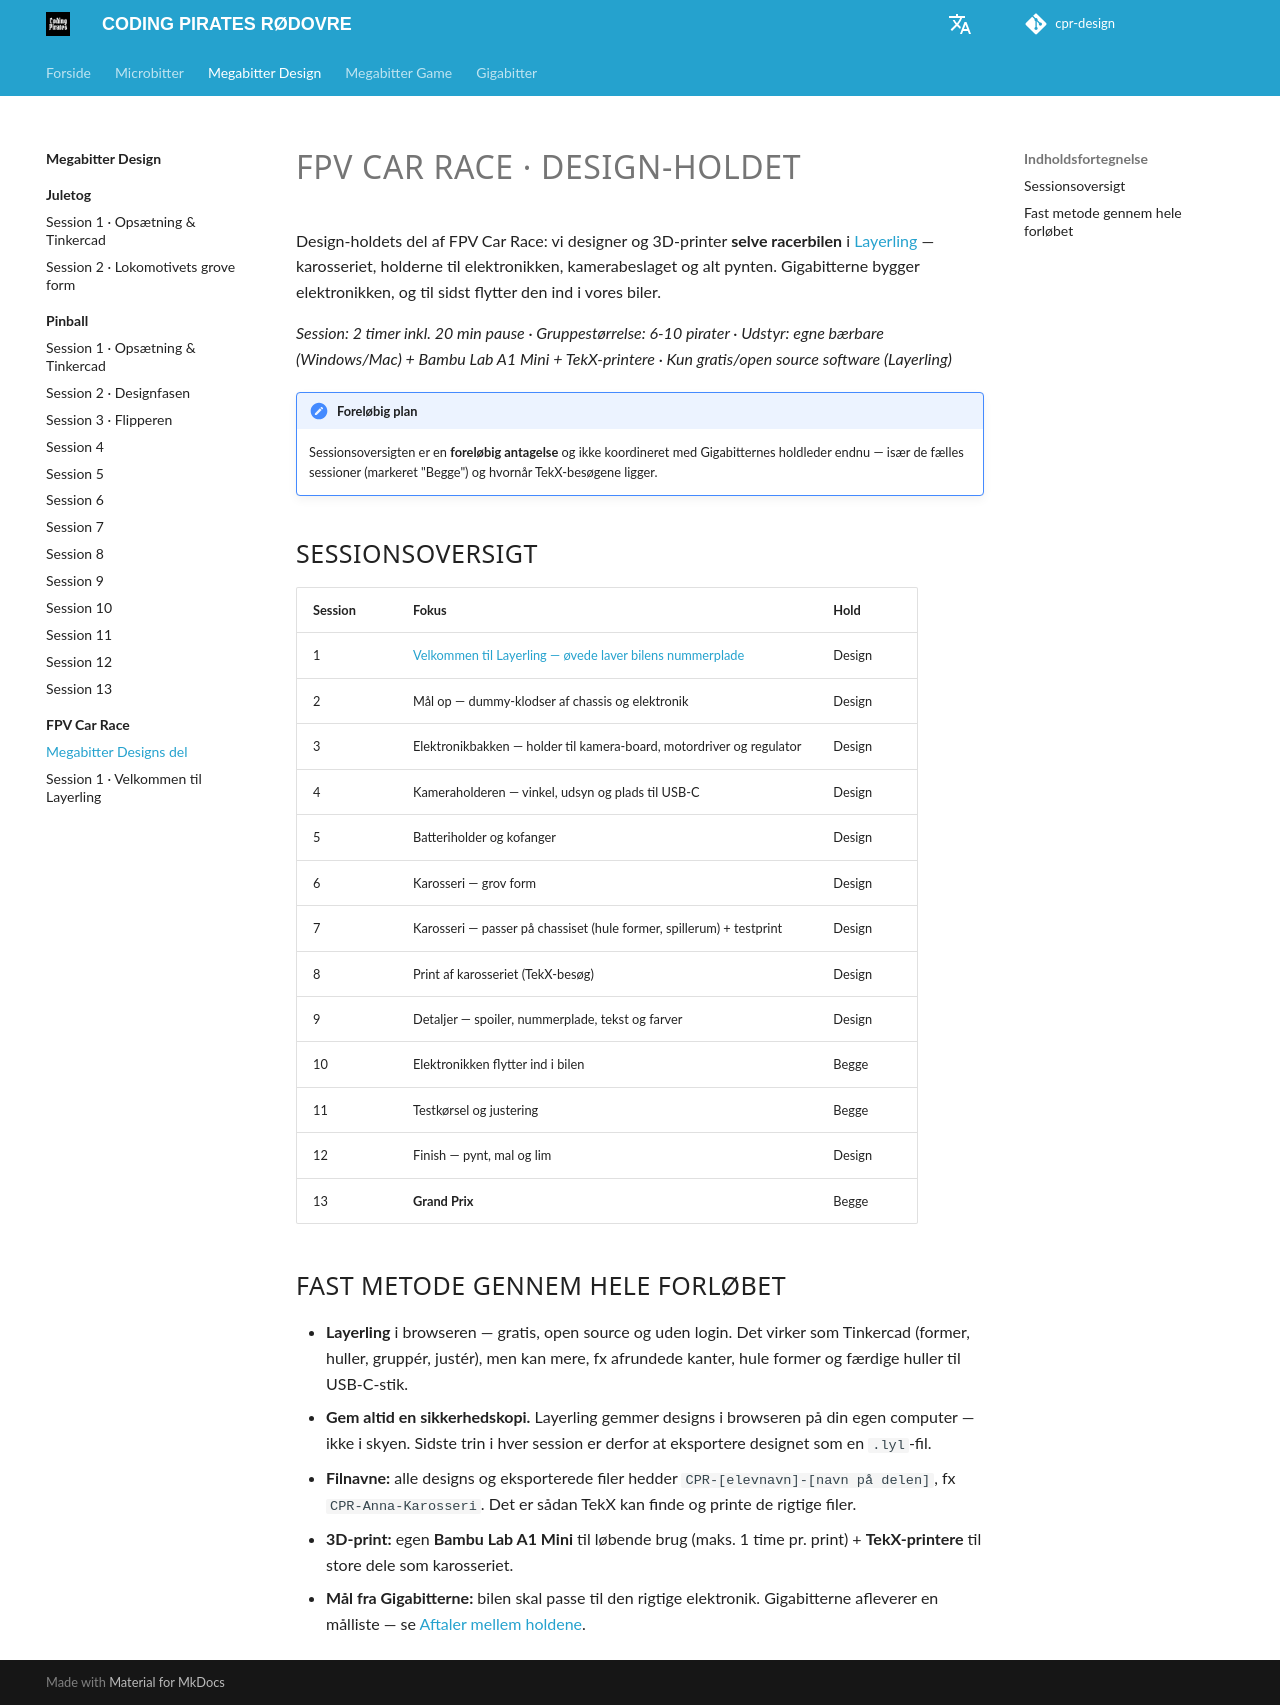

repository: cprhub/cpr-design · page: fpv-race/design/index.html · generator: mkdocs

# FPV CAR RACE · DESIGN-HOLDET

Design-holdets del af FPV Car Race: vi designer og 3D-printer **selve racerbilen** i [Layerling](https://layerling.com/) — karosseriet, holderne til elektronikken, kamerabeslaget og alt pynten. Gigabitterne bygger elektronikken, og til sidst flytter den ind i vores biler.

*Session: 2 timer inkl. 20 min pause · Gruppestørrelse: 6-10 pirater · Udstyr: egne bærbare (Windows/Mac) + Bambu Lab A1 Mini + TekX-printere · Kun gratis/open source software (Layerling)*

!!! note "Foreløbig plan"
    Sessionsoversigten er en **foreløbig antagelse** og ikke koordineret med Gigabitternes holdleder endnu — især de fælles sessioner (markeret "Begge") og hvornår TekX-besøgene ligger.

## Sessionsoversigt

| Session | Fokus | Hold |
|---|---|---|
| 1 | [Velkommen til Layerling — øvede laver bilens nummerplade](session-01/index.md) | Design |
| 2 | Mål op — dummy-klodser af chassis og elektronik | Design |
| 3 | Elektronikbakken — holder til kamera-board, motordriver og regulator | Design |
| 4 | Kameraholderen — vinkel, udsyn og plads til USB-C | Design |
| 5 | Batteriholder og kofanger | Design |
| 6 | Karosseri — grov form | Design |
| 7 | Karosseri — passer på chassiset (hule former, spillerum) + testprint | Design |
| 8 | Print af karosseriet (TekX-besøg) | Design |
| 9 | Detaljer — spoiler, nummerplade, tekst og farver | Design |
| 10 | Elektronikken flytter ind i bilen | Begge |
| 11 | Testkørsel og justering | Begge |
| 12 | Finish — pynt, mal og lim | Design |
| 13 | **Grand Prix** | Begge |

## Fast metode gennem hele forløbet

- **Layerling** i browseren — gratis, open source og uden login. Det virker som Tinkercad (former, huller, gruppér, justér), men kan mere, fx afrundede kanter, hule former og færdige huller til USB-C-stik.
- **Gem altid en sikkerhedskopi.** Layerling gemmer designs i browseren på din egen computer — ikke i skyen. Sidste trin i hver session er derfor at eksportere designet som en `.lyl`-fil.
- **Filnavne:** alle designs og eksporterede filer hedder `CPR-[elevnavn]-[navn på delen]`, fx `CPR-Anna-Karosseri`. Det er sådan TekX kan finde og printe de rigtige filer.
- **3D-print:** egen **Bambu Lab A1 Mini** til løbende brug (maks. 1 time pr. print) + **TekX-printere** til store dele som karosseriet.
- **Mål fra Gigabitterne:** bilen skal passe til den rigtige elektronik. Gigabitterne afleverer en målliste — se [Aftaler mellem holdene](../index.md#aftaler-mellem-holdene).
